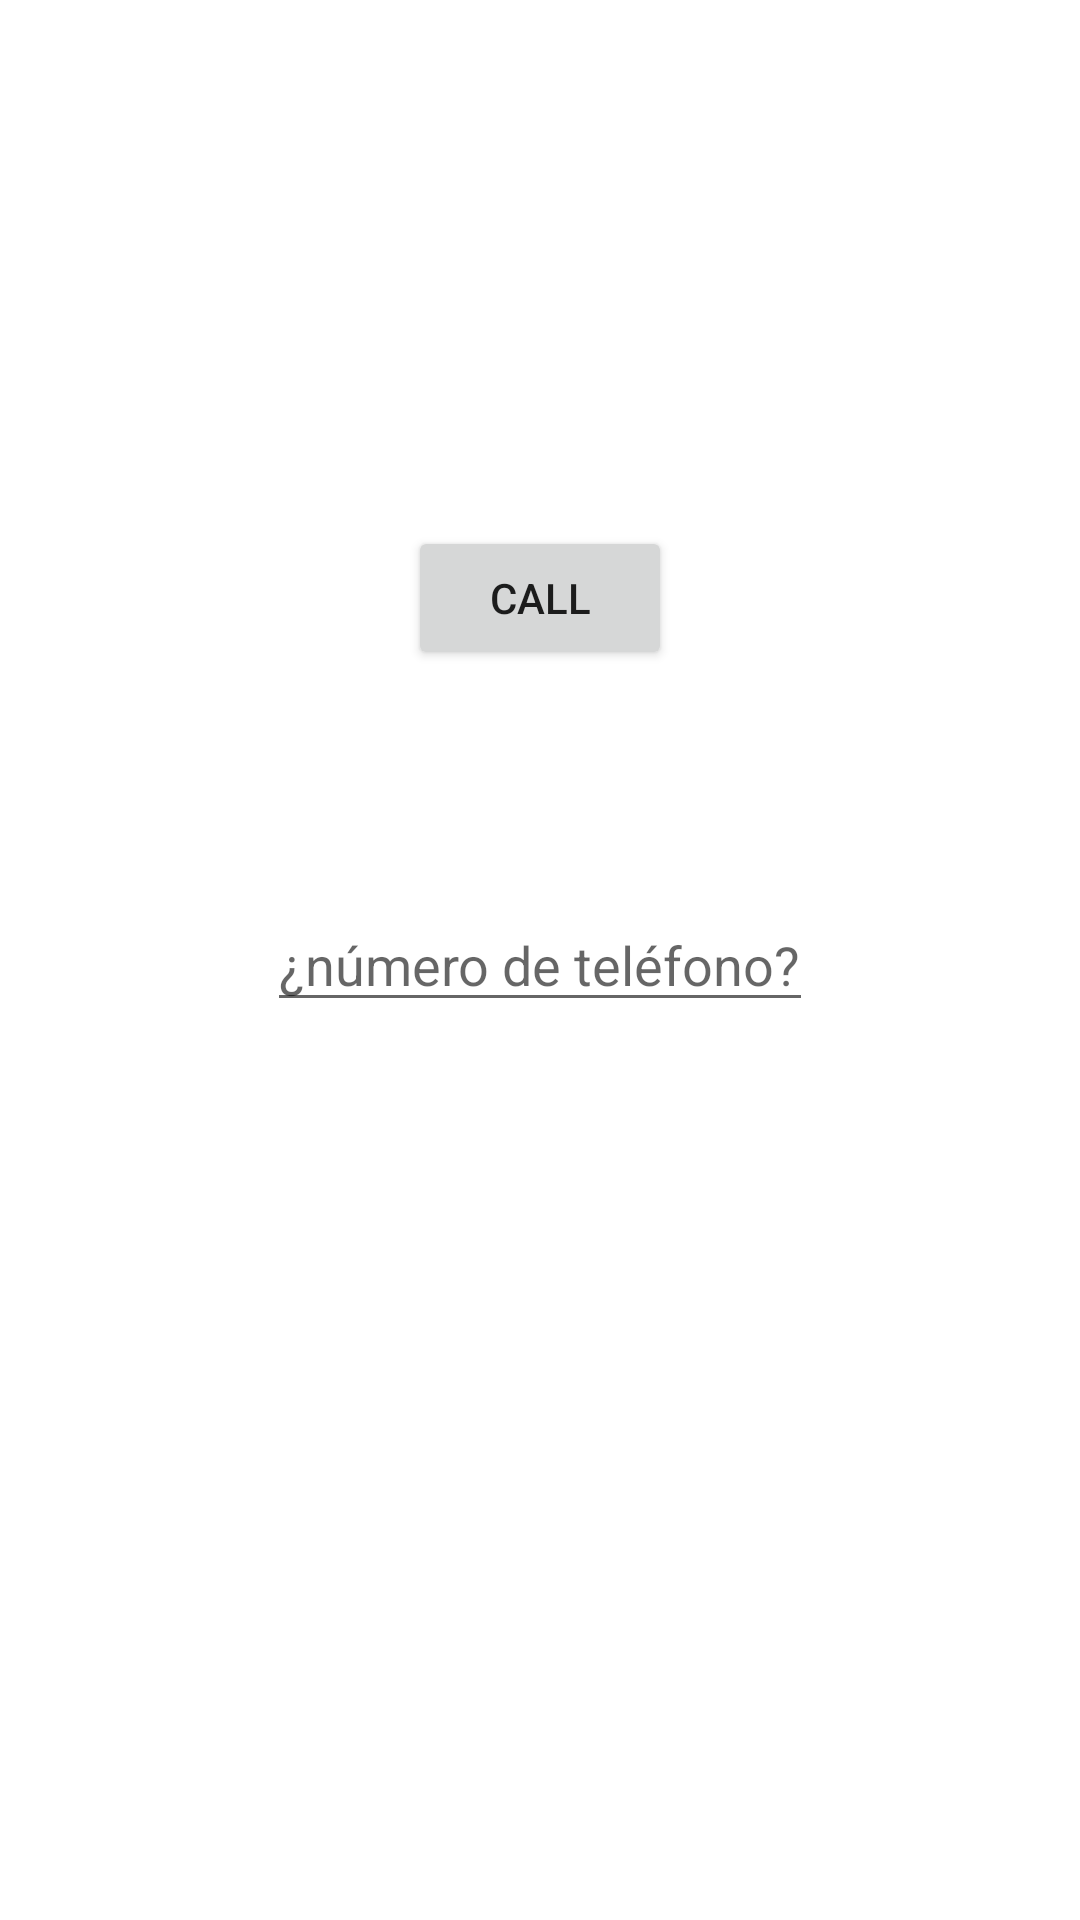

The Android layout XML behind this screen, and the referenced resources:
<!-- AndroidManifest.xml: application theme Theme.EjemplosIntent -->
<!-- res/layout/activity_main.xml -->
<?xml version="1.0" encoding="utf-8"?>
<androidx.constraintlayout.widget.ConstraintLayout xmlns:android="http://schemas.android.com/apk/res/android"
    xmlns:app="http://schemas.android.com/apk/res-auto"
    xmlns:tools="http://schemas.android.com/tools"
    android:layout_width="match_parent"
    android:layout_height="match_parent"
    tools:context=".MainActivity">

    <EditText
        android:id="@+id/nro"
        android:layout_width="wrap_content"
        android:layout_height="wrap_content"
        android:hint="¿número de teléfono?"
        app:layout_constraintBottom_toBottomOf="parent"
        app:layout_constraintEnd_toEndOf="parent"
        app:layout_constraintStart_toStartOf="parent"
        app:layout_constraintTop_toTopOf="parent" />

    <Button
        android:id="@+id/call"
        android:layout_width="wrap_content"
        android:layout_height="wrap_content"
        android:layout_marginBottom="76dp"
        android:text="CALL"
        app:layout_constraintBottom_toTopOf="@+id/nro"
        app:layout_constraintEnd_toEndOf="parent"
        app:layout_constraintHorizontal_bias="0.5"
        app:layout_constraintStart_toStartOf="parent" />

</androidx.constraintlayout.widget.ConstraintLayout>
<!-- resources referenced by this layout -->
<resources>
  <style name="Theme.EjemplosIntent" parent="Theme.MaterialComponents.DayNight.DarkActionBar">
          
          <item name="colorPrimary">@color/purple_500</item>
          <item name="colorPrimaryVariant">@color/purple_700</item>
          <item name="colorOnPrimary">@color/white</item>
          
          <item name="colorSecondary">@color/teal_200</item>
          <item name="colorSecondaryVariant">@color/teal_700</item>
          <item name="colorOnSecondary">@color/black</item>
          
          <item name="android:statusBarColor">?attr/colorPrimaryVariant</item>
          
      </style>
  <!-- not gathered from this repository: default colours our renderer supplied (Android Studio template values) -->
  <color name="purple_500">#FF6200EE</color>
  <color name="purple_700">#FF3700B3</color>
  <color name="teal_200">#FF03DAC5</color>
  <color name="teal_700">#FF018786</color>
  <color name="black">#FF000000</color>
  <color name="white">#FFFFFFFF</color>
</resources>
